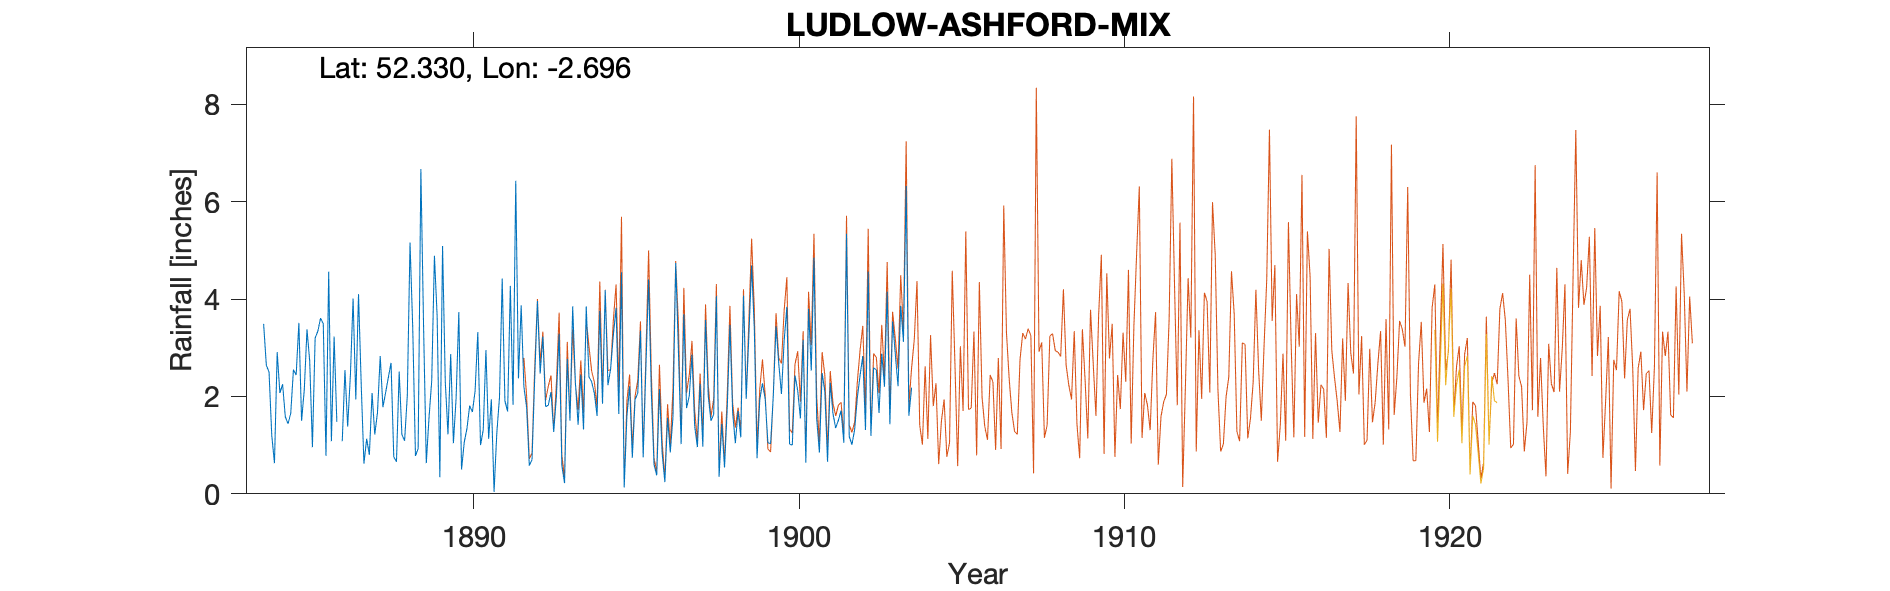

Source data for this figure (header and first rows):
LUDLOW-ASHFORD, , , , , , , , , , , , , , , , , , , , , , , 
Grid ref, SO527704, Long, -2.696, Lat, 52.33, Elevation, 265, ft., , , , , , , , , , , , , , , 
Station no, RR2012, , , , , , , , , , , , , , , , , , , , , , 
, 1880, 1881, 1882, 1883, 1884, 1885, 1886, 1887, 1888, 1889, 1890, 1891, 1892, 1893, 1894, 1895, 1896, 1897, 1898, 1899, 1900, 1901, 1902
January, , , , , 3.49, 2.44, 4.56, 2.24, 0.76, 0.63, 3.73, 1.94, 2.2, 2, 2.4, 4.55, 0.6, 1.76, 0.35, 4.69, 3.14, 1.54, 1.18
February, , , , , 2.64, 3.51, 1.08, 0.62, 0.66, 1.56, 0.5, 0.04, 1.78, 3.29, 2.3, 0.13, 0.38, 2.01, 1.44, 3.37, 3.84, 0.85, 1.01
March, , , , , 2.5, 1.5, 3.23, 1.13, 2.51, 2.32, 1.06, 1.24, 0.58, 0.58, 2.06, 1.6, 2.15, 2.86, 0.54, 0.73, 1.02, 2.48, 1.32
April, , , , , 1.2, 2.14, 1.48, 0.8, 1.22, 4.89, 1.34, 1.98, 0.7, 0.22, 1.6, 2.21, 0.83, 1.39, 1.75, 1.93, 1, 2.1, 1.98
May, , , , , 0.63, 3.38, , 2.07, 1.09, 3.65, 1.81, 4.42, 2.39, 2.77, 3.76, 0.74, 0.24, 0.96, 3.47, 2.27, 2.43, 0.66, 2.43
June, , , , , 2.91, 2.72, 1.08, 1.22, 2.02, 0.34, 1.68, 1.91, 3.96, 1.5, 1.85, 1.93, 1.56, 2.26, 1.67, 1.95, 2.12, 2.28, 2.83
July, , , , , 2.07, 0.96, 2.54, 1.67, 5.16, 5.09, 2.11, 1.69, 2.47, 3.85, 4.18, 2.07, 0.85, 0.97, 1.04, 1.05, 1.55, 1.65, 1.31
August, , , , , 2.25, 3.2, 1.38, 2.83, 3.41, 2.31, 3.32, 4.27, 3.23, 2.28, 2.23, 3.35, 1.59, 3.57, 1.7, 1.03, 3.16, 1.35, 4.56
September, , , , , 1.58, 3.34, 2.43, 1.78, 0.78, 1.22, 1, 1.83, 1.79, 1.42, 2.57, 0.75, 4.74, 2.01, 1.16, 2.02, 0.64, 1.51, 1.19
October, , , , , 1.44, 3.61, 4.01, 2.08, 0.93, 2.87, 1.31, 6.43, 1.82, 2.45, 3.26, 2.59, 2.93, 1.5, 4.07, 3.44, 3.8, 1.71, 2.59
November, , , , , 1.65, 3.49, 1.94, 2.39, 6.67, 1.04, 2.95, 2.37, 2.09, 1.32, 3.82, 4.4, 1.02, 1.63, 1.95, 2.68, 2.53, 1.05, 2.54
December, , , , , 2.55, 0.78, 4.1, 2.69, 3.43, 1.97, 1.13, 3.87, 1.27, 3.85, 1.64, 2.1, 3.69, 4.06, 3.27, 2.05, 4.85, 5.34, 1.66
Total, , , , , 24.91, 31.07, , 21.52, 28.64, 27.89, 21.94, 31.99, 24.28, 25.53, 31.67, 26.42, 20.58, 24.98, 22.41, 27.21, 30.08, 22.52, 24.6
NOTES, , , , , , , , , , , , , , , , , , , , , , , 
NGR is New House in Ashton Carbonel whic…, , , , , , , , , , , , , , , , , , , , , , , 
